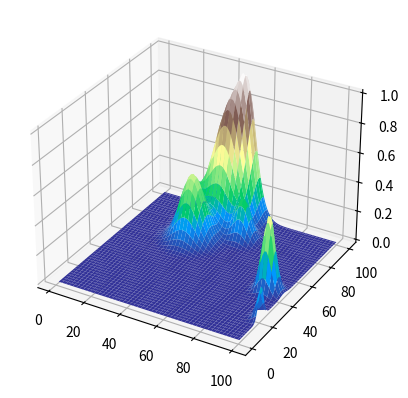

Python code for this plot:
import numpy as np
import matplotlib.pyplot as plt
from mpl_toolkits.mplot3d import Axes3D

# 初始化地形信息
mapRange = [100, 100, 100]  # 地图长、宽、高范围
N = 10  # 山峰个数
peaksInfo = []
for _ in range(N):
    peak = {}
    peak['center'] = [np.random.uniform(0.2, 1) * mapRange[0], np.random.uniform(0.2, 1) * mapRange[1]]
    peak['height'] = np.random.uniform(0.3, 1) * mapRange[2]
    peak['range'] = np.multiply(mapRange, 0.1) * np.random.uniform(0.3, 1)
    peaksInfo.append(peak)

# 计算山峰曲面值
peaksData = np.zeros((mapRange[0], mapRange[1]))
for x in range(mapRange[0]):
    for y in range(mapRange[1]):
        value = 0
        for peak in peaksInfo:
            h_i = peak['height']
            x_i, y_i = peak['center']
            x_si, y_si, _ = peak['range']  # 使用索引访问range列表
            value += h_i * np.exp(-((x - x_i) / x_si) ** 2 - ((y - y_i) / y_si) ** 2)
        peaksData[x, y] = value

# 构造曲面网格
x = np.tile(np.arange(1, mapRange[0] + 1), (mapRange[1], 1)).T
y = np.tile(np.arange(1, mapRange[1] + 1), (mapRange[0], 1))
peaksData = peaksData.flatten()

# 构造X/Y/Z网格数据
X, Y = np.meshgrid(np.linspace(1, mapRange[0], 100), np.linspace(1, mapRange[1], 100))
Z = np.reshape(peaksData, (mapRange[0], mapRange[1]))
Z = np.interp(Z, (Z.min(), Z.max()), (0, 1))

# 画山峰曲面
fig = plt.figure()
ax = fig.add_subplot(111, projection='3d')
ax.plot_surface(X, Y, Z, cmap='terrain')
plt.show()